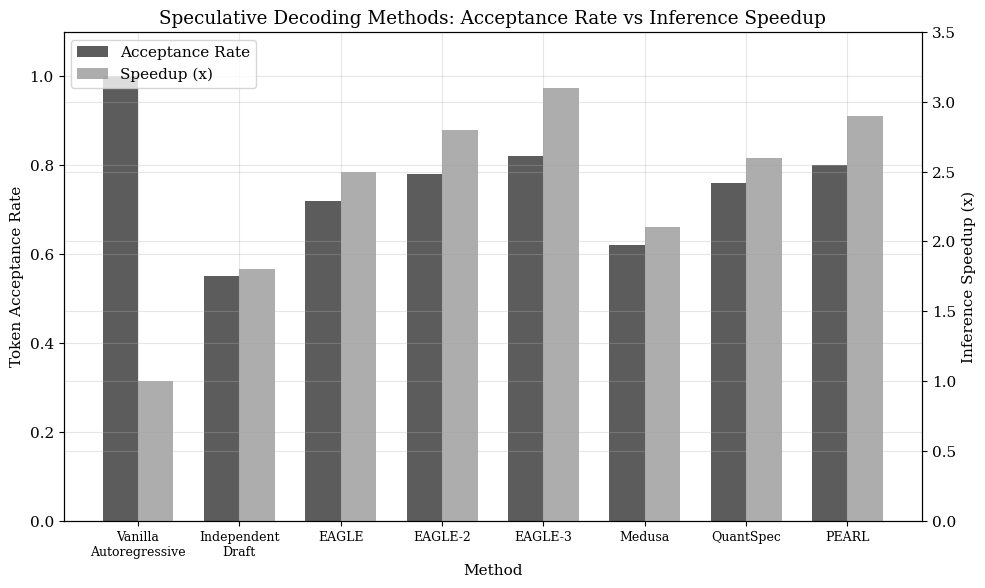

The matplotlib source for this figure: (Note: this script raises an exception after producing the figure.)
#!/usr/bin/env python3
"""Analysis for: Speculative Decoding and Cache Reuse"""
import matplotlib
matplotlib.use('Agg')
import matplotlib.pyplot as plt
import numpy as np

plt.rcParams.update({
    'figure.figsize': (10, 6),
    'font.family': 'serif',
    'font.size': 11,
    'axes.grid': True,
    'grid.alpha': 0.3,
    'figure.dpi': 150,
    'savefig.bbox': 'tight'
})

# Chart 1: Acceptance rate vs speedup for different methods
methods = ['Vanilla\nAutoregressive', 'Independent\nDraft', 'EAGLE', 'EAGLE-2', 'EAGLE-3', 'Medusa', 'QuantSpec', 'PEARL']
acceptance_rates = [1.0, 0.55, 0.72, 0.78, 0.82, 0.62, 0.76, 0.80]
speedups = [1.0, 1.8, 2.5, 2.8, 3.1, 2.1, 2.6, 2.9]

fig, ax1 = plt.subplots()
x = np.arange(len(methods))
width = 0.35

bars1 = ax1.bar(x - width/2, acceptance_rates, width, label='Acceptance Rate', color='#333333', alpha=0.8)
ax2 = ax1.twinx()
bars2 = ax2.bar(x + width/2, speedups, width, label='Speedup (x)', color='#999999', alpha=0.8)

ax1.set_xlabel('Method')
ax1.set_ylabel('Token Acceptance Rate')
ax2.set_ylabel('Inference Speedup (x)')
ax1.set_xticks(x)
ax1.set_xticklabels(methods, fontsize=9)
ax1.set_ylim(0, 1.1)
ax2.set_ylim(0, 3.5)
ax1.set_title('Speculative Decoding Methods: Acceptance Rate vs Inference Speedup')

lines1, labels1 = ax1.get_legend_handles_labels()
lines2, labels2 = ax2.get_legend_handles_labels()
ax1.legend(lines1 + lines2, labels1 + labels2, loc='upper left')

plt.tight_layout()
plt.savefig('charts/01-acceptance-rate-vs-speedup.png')
plt.close()

# Chart 2: KV Cache memory savings with speculative decoding variants
fig, ax = plt.subplots()
model_sizes = ['7B', '13B', '34B', '70B']
baseline_mem = [14, 26, 68, 140]  # GB KV cache at 128K context
with_spec = [8.4, 15.6, 40.8, 84]  # with cache sharing
with_quantspec = [5.6, 10.4, 27.2, 56]  # with quantized KV

x = np.arange(len(model_sizes))
width = 0.25

ax.bar(x - width, baseline_mem, width, label='Standard Autoregressive', color='#111111', alpha=0.85)
ax.bar(x, with_spec, width, label='Speculative (Shared KV)', color='#666666', alpha=0.85)
ax.bar(x + width, with_quantspec, width, label='QuantSpec (4-bit KV)', color='#bbbbbb', alpha=0.85)

ax.set_xlabel('Model Size')
ax.set_ylabel('KV Cache Memory (GB) at 128K Context')
ax.set_title('KV Cache Memory Footprint: Standard vs Speculative Decoding Variants')
ax.set_xticks(x)
ax.set_xticklabels(model_sizes)
ax.legend()

plt.tight_layout()
plt.savefig('charts/02-kv-cache-memory-savings.png')
plt.close()

# Chart 3: Draft length vs tokens/second tradeoff
fig, ax = plt.subplots()
draft_lengths = [1, 2, 3, 4, 5, 6, 8, 10, 12, 16]
tokens_per_sec_eagle = [45, 72, 95, 108, 112, 110, 102, 90, 78, 58]
tokens_per_sec_medusa = [45, 65, 80, 88, 85, 78, 65, 52, 42, 30]
tokens_per_sec_pearl = [45, 74, 100, 115, 122, 120, 115, 105, 92, 72]

ax.plot(draft_lengths, tokens_per_sec_eagle, 'o-', color='#222222', linewidth=2, markersize=6, label='EAGLE-3')
ax.plot(draft_lengths, tokens_per_sec_medusa, 's--', color='#888888', linewidth=2, markersize=6, label='Medusa')
ax.plot(draft_lengths, tokens_per_sec_pearl, '^-', color='#555555', linewidth=2, markersize=6, label='PEARL')

ax.axvline(x=5, color='#bbbbbb', linestyle=':', label='Optimal draft length zone')
ax.set_xlabel('Draft Sequence Length (tokens)')
ax.set_ylabel('Tokens/Second')
ax.set_title('Draft Length vs Throughput: Diminishing Returns in Speculative Decoding')
ax.legend()

plt.tight_layout()
plt.savefig('charts/03-draft-length-vs-throughput.png')
plt.close()

# Chart 4: Cache reuse rate across collaborative LLM tasks (RelayCaching)
fig, ax = plt.subplots()
tasks = ['Math\nReasoning', 'Code\nGeneration', 'General\nKnowledge', 'Multi-turn\nDialogue', 'Document\nSummarization']
reuse_standard = [12, 18, 15, 22, 25]
reuse_relay = [82, 78, 85, 88, 80]

x = np.arange(len(tasks))
width = 0.35

ax.bar(x - width/2, reuse_standard, width, label='Standard Pipeline', color='#999999', alpha=0.85)
ax.bar(x + width/2, reuse_relay, width, label='RelayCaching', color='#333333', alpha=0.85)

ax.set_xlabel('Task Type')
ax.set_ylabel('KV Cache Reuse Rate (%)')
ax.set_title('KV Cache Reuse Rates: Standard vs RelayCaching Across Tasks')
ax.set_xticks(x)
ax.set_xticklabels(tasks)
ax.legend()
ax.set_ylim(0, 100)

plt.tight_layout()
plt.savefig('charts/04-cache-reuse-rates.png')
plt.close()

print("All 4 charts generated successfully in charts/")
